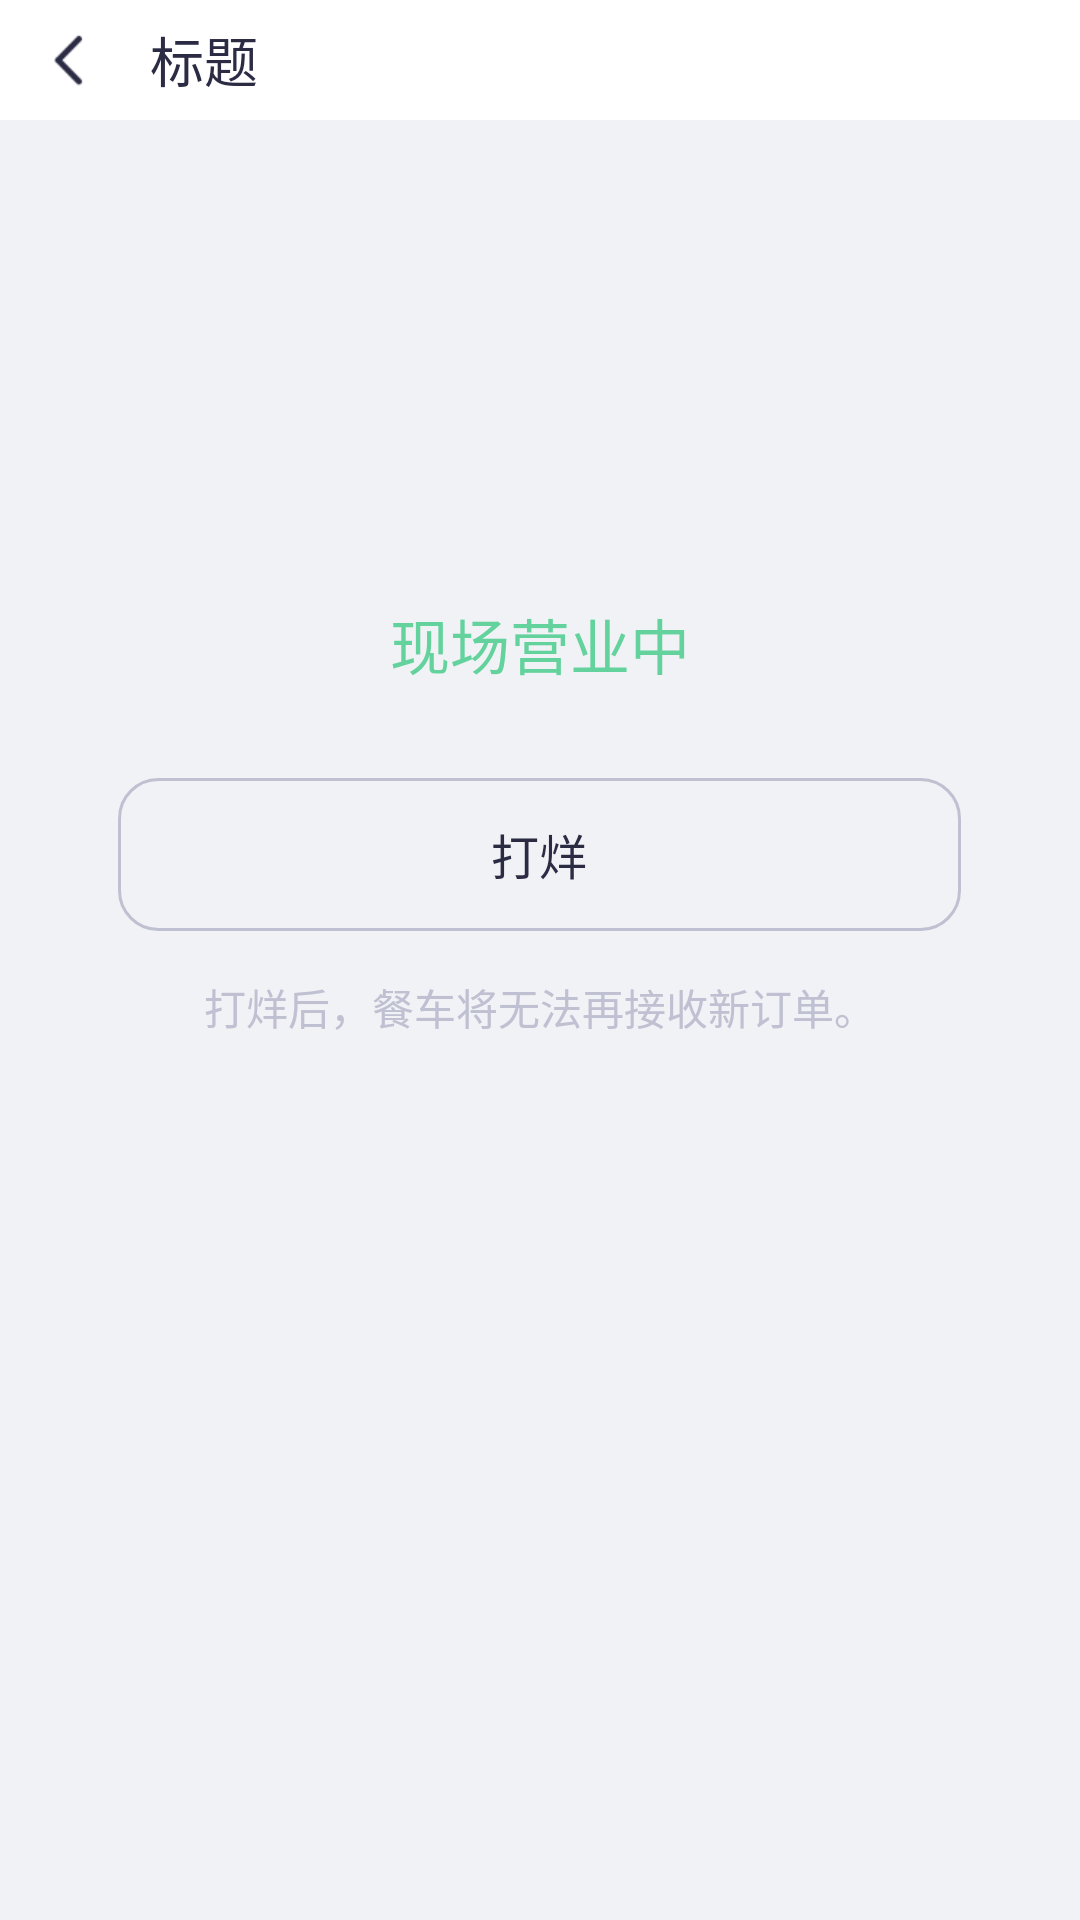

The Android layout XML behind this screen, and the referenced resources:
<!-- AndroidManifest.xml: application theme BaseTheme -->
<!-- res/layout/activity_buss_set.xml -->
<?xml version="1.0" encoding="utf-8"?>
<LinearLayout xmlns:android="http://schemas.android.com/apk/res/android"
    android:layout_width="match_parent"
    android:layout_height="match_parent"

    android:orientation="vertical">

    <TextView
        android:id="@+id/view_status_bar"
        android:layout_width="match_parent"
        android:layout_height="@dimen/toolbar_margin_top"
        android:layout_alignParentTop="true"
        android:visibility="visible" />

    <RelativeLayout
        android:layout_width="match_parent"
        android:layout_height="wrap_content">

        <include layout="@layout/titlebar" />
    </RelativeLayout>
    <LinearLayout
        android:orientation="vertical"
        android:gravity="center_horizontal"
        android:background="@color/colorBGGray"
        android:layout_width="match_parent"
        android:layout_height="match_parent">
        <ImageView
            android:id="@+id/iv_pic"
            android:layout_marginTop="40dp"
            android:layout_width="100dp"
            android:layout_height="100dp" />
        <TextView
            android:id="@+id/tv_status"
            android:layout_marginTop="20dp"
            android:layout_width="wrap_content"
            android:layout_height="wrap_content"
            android:text="现场营业中"
            android:textColor="@color/colorGreen"
            android:textSize="20sp"
            />
        <TextView
            android:id="@+id/tv_close"
            android:textSize="16sp"
            android:background="@drawable/bg_close_shop"
            android:textColor="@color/colorMain"
            android:gravity="center"
            android:text="打烊"
            android:layout_marginTop="30dp"
            android:layout_width="281dp"
            android:layout_height="51dp" />
        <TextView
            android:id="@+id/tv_content"
            android:layout_marginTop="15dp"
            android:layout_width="wrap_content"
            android:layout_height="wrap_content"
            android:text="打烊后，餐车将无法再接收新订单。"
            android:textColor="@color/colorLine"
            android:textSize="14sp"
            />
    </LinearLayout>
</LinearLayout>
<!-- res/layout/titlebar.xml (included above) -->
<?xml version="1.0" encoding="utf-8"?>
<LinearLayout xmlns:android="http://schemas.android.com/apk/res/android"
    android:layout_width="match_parent"
    android:orientation="horizontal"
    android:layout_height="wrap_content"
    android:background="@color/colorWhite">
    <LinearLayout
        android:id="@+id/back"
        android:layout_width="40dp"
        android:layout_height="40dp"
        android:layout_marginLeft="10dp"
        android:gravity="center"
        android:orientation="vertical">

        <ImageView
            android:layout_width="24dp"
            android:layout_height="24dp"
            android:background="@mipmap/icon_return" />
    </LinearLayout>

    <TextView
        android:id="@+id/title"
        android:layout_gravity="center_vertical"
        android:layout_width="wrap_content"
        android:layout_height="wrap_content"
        android:text="标题"
        android:textColor="@color/colorMain"
        android:textSize="18sp"
        />
</LinearLayout>
<!-- resources referenced by this layout -->
<resources>
  <color name="colorBGGray">#F0F2F5</color>
  <color name="colorGreen">#63D29D</color>
  <color name="colorLine">#BFC0D1</color>
  <color name="colorMain">#2B2C44</color>
  <color name="colorWhite">#ffffff</color>
  <dimen name="toolbar_margin_top">0dp</dimen>
  <!-- drawable bg_close_shop (drawable) -->
  <?xml version="1.0" encoding="utf-8"?>
  <shape xmlns:android="http://schemas.android.com/apk/res/android" >
      <solid android:color="@color/colorBGGray"/>
      
      
      <corners android:radius="13dip" />
      <stroke
          android:color="@color/colorLine"
          android:width="1dp"/>
  
  </shape>
  <!-- mipmap icon_return: png bitmap (mipmap-xhdpi, 608 bytes) -->
  <style name="BaseTheme" parent="Theme.AppCompat.Light.NoActionBar">
          
          <item name="windowActionBar">false</item>
          <item name="windowNoTitle">true</item>
          <item name="android:fitsSystemWindows">false</item>
          <item name="android:windowBackground">@android:color/white</item>
          <item name="android:windowIsTranslucent">true</item>
          
          <item name="android:statusBarColor">@color/colorBlack</item>
          <item name="colorAccent">@color/colorAccent</item>
          
          <item name="android:textColorPrimary">@color/colorWhite</item>
          <item name="android:navigationIcon">?attr/homeAsUpIndicator</item>
      </style>
  <color name="colorBlack">#ff222222</color>
  <color name="colorAccent">#D81B60</color>
</resources>
